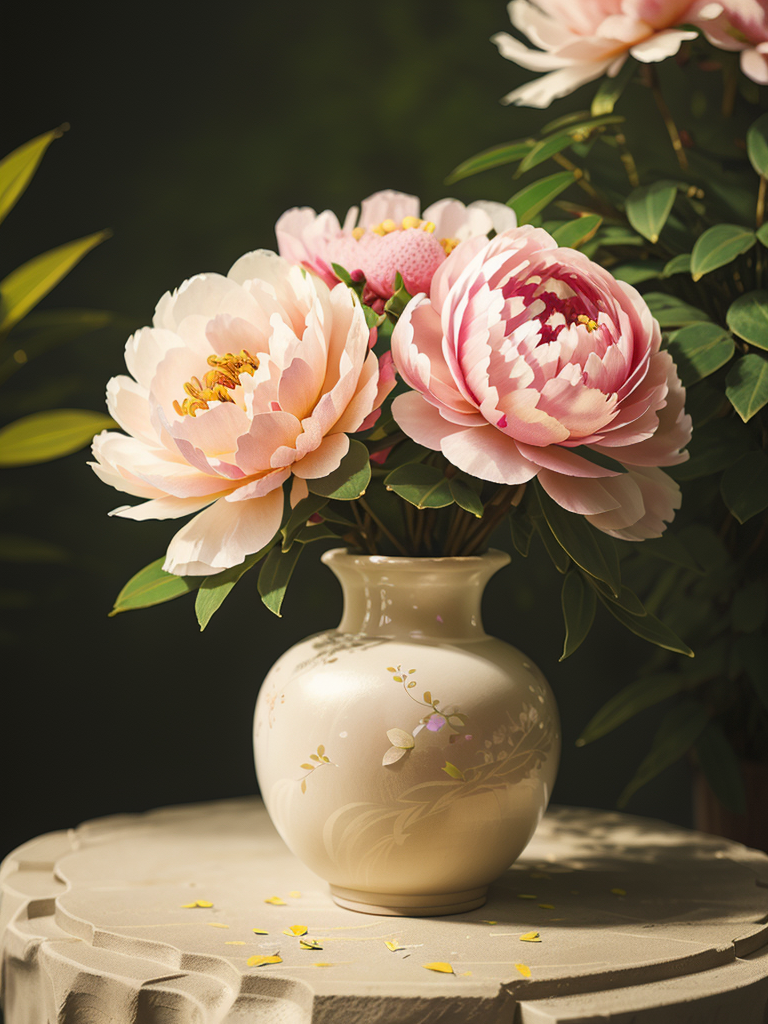
Generation parameters embedded in this image by AUTOMATIC1111 Stable Diffusion web UI or a fork of it (Forge, ...) (PNG 'parameters' text chunk):
(a peony planted in a vase), delicate petals, blooming, bright and colorful, lush green leaves, full of vitality, soft sunlight, exquisite photography, 16K high-definition shooting, rich details, high resolution,(((Eye level)))
Negative prompt:  (((simple background))),monochrome,lowres,bad anatomy,bad hands,text,error,missing fingers,extra digit,fewer digits,cropped,worst quality,low quality,normal quality,jpeg artifacts,signature,watermark,username,blurry,lowres,bad anatomy,bad hands,text,error,extra digit,fewer digits,cropped,worst quality,low quality,normal quality,jpeg artifacts,signature,watermark,username,blurry,ugly,pregnant,vore,duplicate,morbid,mut ilated,tran nsexual,hermaphrodite,long neck,mutated hands,poorly drawn hands,poorly drawn face,mutation,deformed,blurry,bad anatomy,bad proportions,malformed limbs,extra limbs,cloned face,disfigured,gross proportions,(((missing arms))),(((missing legs))),(((extra arms))),(((extra legs))),pubic hair,plump,bad legs,error legs,username,blurry,bad feet,
Steps: 30, Sampler: Euler a, CFG scale: 7, Seed: 3398936856, Size: 384x512, Model hash: 0f3605fa3d, Model: landscapeAnimePro_v10, Denoising strength: 0.7, Hires upscale: 2, Hires upscaler: R-ESRGAN 4x+, Version: v1.4.0